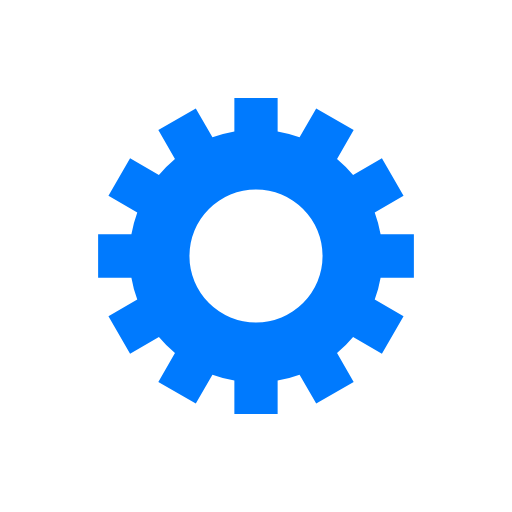
t = 0.00 s
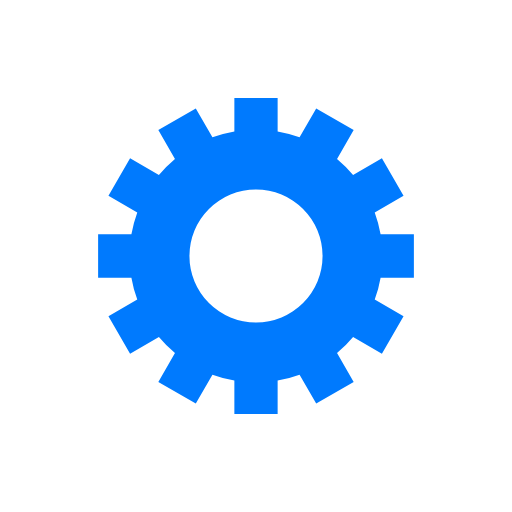
t = 0.65 s
t = 1.30 s: frame unchanged from t = 0.65 s, image omitted
t = 1.95 s: frame unchanged from t = 0.00 s, image omitted

The animated SVG that drew these frames (rendered in a browser with its animation timeline set to each time). Animation: 1 SMIL element (animateTransform=1); one cycle of 2.60 s, repeats indefinitely.

<svg class="lds-flat-gear" width="80px"  height="80px"  xmlns="http://www.w3.org/2000/svg" xmlns:xlink="http://www.w3.org/1999/xlink" viewBox="0 0 100 100" preserveAspectRatio="xMidYMid" style="background: none;"><defs><mask id="lds-flat-gear-94ec7473823b6"><circle cx="50" cy="50" r="45" fill="#007afe"></circle></mask></defs>
<circle cx="50" cy="50" r="45" fill="#165eac00"></circle>
<path d="M28.786796564403573 71.21320343559643 L39.39339828220179 60.60660171779821 A15 15 0 0 1 60.60660171779821 39.39339828220179 L71.21320343559643 28.786796564403577 L171.21320343559643 128.78679656440357 L128.78679656440357 171.21320343559643 Z" fill="#165eac00" mask="url(#lds-flat-gear-94ec7473823b6)"></path>
<g transform="translate(50 50)">
<g transform="rotate(96.9231)">
<animateTransform attributeName="transform" type="rotate" values="0;360" keyTimes="0;1" dur="2.6s" repeatCount="indefinite"></animateTransform><path d="M37.43995192304605 -6.5 L47.43995192304605 -6.5 L47.43995192304605 6.5 L37.43995192304605 6.5 A38 38 0 0 1 35.67394948182593 13.090810836924174 L35.67394948182593 13.090810836924174 L44.33420351967032 18.090810836924174 L37.83420351967032 29.34914108612188 L29.17394948182593 24.34914108612188 A38 38 0 0 1 24.34914108612188 29.17394948182593 L24.34914108612188 29.17394948182593 L29.34914108612188 37.83420351967032 L18.090810836924184 44.33420351967032 L13.090810836924183 35.67394948182593 A38 38 0 0 1 6.5 37.43995192304605 L6.5 37.43995192304605 L6.500000000000001 47.43995192304605 L-6.499999999999995 47.43995192304606 L-6.499999999999996 37.43995192304606 A38 38 0 0 1 -13.09081083692417 35.67394948182593 L-13.09081083692417 35.67394948182593 L-18.09081083692417 44.33420351967032 L-29.34914108612187 37.834203519670325 L-24.349141086121872 29.173949481825936 A38 38 0 0 1 -29.17394948182592 24.34914108612189 L-29.17394948182592 24.34914108612189 L-37.83420351967031 29.349141086121893 L-44.33420351967031 18.0908108369242 L-35.67394948182592 13.090810836924193 A38 38 0 0 1 -37.43995192304605 6.5000000000000036 L-37.43995192304605 6.5000000000000036 L-47.43995192304605 6.500000000000004 L-47.43995192304606 -6.499999999999993 L-37.43995192304606 -6.499999999999994 A38 38 0 0 1 -35.67394948182593 -13.090810836924167 L-35.67394948182593 -13.090810836924167 L-44.33420351967032 -18.090810836924163 L-37.834203519670325 -29.34914108612187 L-29.173949481825936 -24.34914108612187 A38 38 0 0 1 -24.349141086121893 -29.17394948182592 L-24.349141086121893 -29.17394948182592 L-29.349141086121897 -37.834203519670304 L-18.0908108369242 -44.334203519670304 L-13.090810836924195 -35.67394948182592 A38 38 0 0 1 -6.500000000000005 -37.43995192304605 L-6.500000000000005 -37.43995192304605 L-6.500000000000007 -47.43995192304605 L6.49999999999999 -47.43995192304606 L6.499999999999992 -37.43995192304606 A38 38 0 0 1 13.090810836924149 -35.67394948182594 L13.090810836924149 -35.67394948182594 L18.090810836924142 -44.33420351967033 L29.349141086121847 -37.83420351967034 L24.349141086121854 -29.17394948182595 A38 38 0 0 1 29.17394948182592 -24.349141086121893 L29.17394948182592 -24.349141086121893 L37.834203519670304 -29.349141086121897 L44.334203519670304 -18.0908108369242 L35.67394948182592 -13.090810836924197 A38 38 0 0 1 37.43995192304605 -6.500000000000007 M0 -20A20 20 0 1 0 0 20 A20 20 0 1 0 0 -20" fill="#007afe" transform="scale(0.65)"></path></g></g></svg>